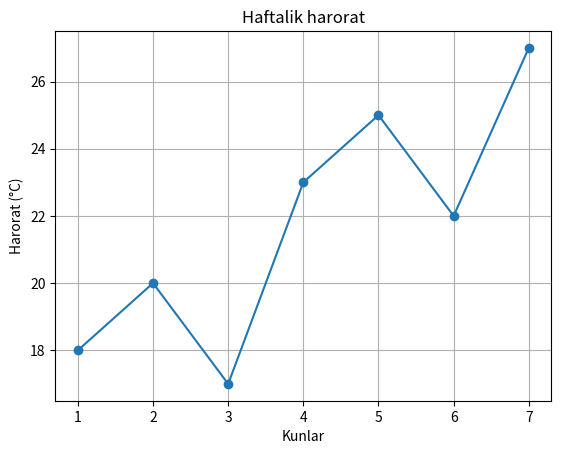

This figure's Python source:
import matplotlib.pyplot as plt

kunlar = [1, 2, 3, 4, 5, 6, 7]
harorat = [18, 20, 17, 23, 25, 22, 27]

plt.plot(kunlar, harorat, marker="o")
plt.title("Haftalik harorat")
plt.xlabel("Kunlar")
plt.ylabel("Harorat (°C)")
plt.grid()
plt.show()
